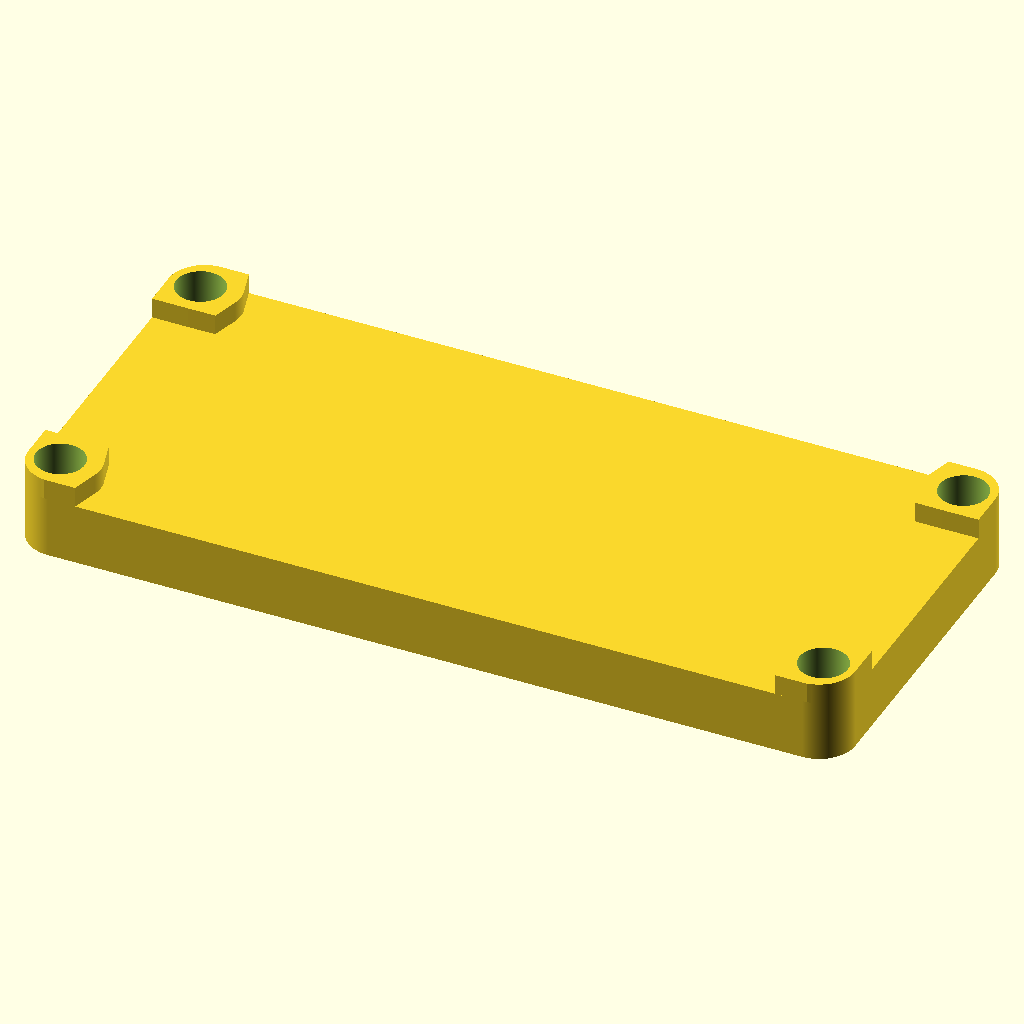
Cell 1: the model at its default parameters.
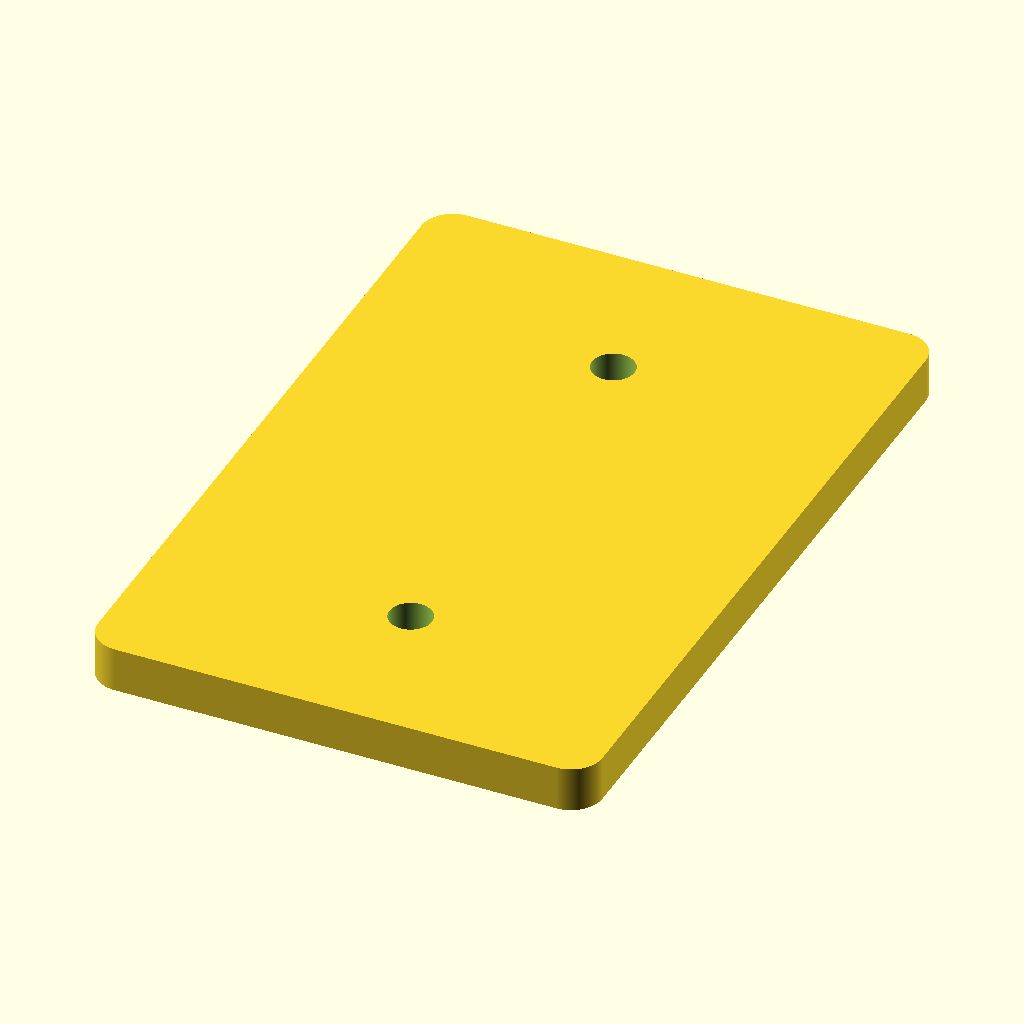
Cell 2 — preset "ssr".
All cells are drawn from the same view direction (rotation 55°, 0°, 25°, orthographic, colour scheme Cornfield), but the view is re-fitted for each cell, so position and scale can differ between cells as well as the parameter.
The OpenSCAD source (Parts/openscad/bttrelaymount.scad):
w = 80.32;
h = 36.19;
d = 6;
hspace = 74.17;
hs2 = hspace/2;
vspace = 29.21;
vs2 = vspace/2;
hole_size = 4.7;
_mountCenter = [w/2,h/2];
standoff_x = 6.15;
standoff_h = 2; // Standoff Height above mount top surface
filletRadius=3.5;
// holePlacements = [LL,UL,UR,LR]
holePlacements = [[(_mountCenter[0]-hs2),(_mountCenter[1]-vs2)],[(_mountCenter[0]-hs2),(_mountCenter[1]+vs2)],[(_mountCenter[0]+hs2),(_mountCenter[1]+vs2)],[(_mountCenter[0]+hs2),(_mountCenter[1]-vs2)]];

difference () { 
    union () {
        filletedCube(w,h,d,radius=filletRadius,height=d,center = false);
        //cube([w,h,d]);
        placeArraycube(holePlacements,standoff_x,6.98,standoff_h,d,radius=filletRadius);
    }
for (a = [0 : len(holePlacements) - 1 ])
{
    point=holePlacements[a];
    translate([point[0],point[1],0])
    {
        cylinder(d=hole_size,h=d+10);
    }
}
}

module placeArraycube(array,cx,cy,cz,zArray = 0,radius = 1) {
for (a = [0 : len(array) - 1 ])
    {
        point=array[a];
 cornerboolArray = [ for (i = [0 : len(array) - 1]) if (a == i) 1 else 0];
        translate([point[0],point[1],zArray]) 
        {
            filletedCube(cx,cy,cz,center = true,se=cornerboolArray[3],ne=cornerboolArray[2],nw=cornerboolArray[1],sw=cornerboolArray[0],radius=radius);
        }
    }
}


module roundedRectangle(size, radius, ne=1,nw=1, se=1, sw=1,center=true)
{
//local variables
x = size[0];
y = size[1];

//If center is false, we need to translate
if (center)
{
hull()
{
    // place 4 circles in the corners, with the given radius
    if(sw==1) {translate([(-x/2)+(radius), (-y/2)+(radius), 0])
    circle(r=radius);}

    if(se==1) {translate([(x/2)-(radius), (-y/2)+(radius), 0])
    circle(r=radius);}

    if (nw==1) {translate([(-x/2)+(radius), (y/2)-(radius), 0])
    circle(r=radius);}

    if(ne==1) {translate([(x/2)-(radius), (y/2)-(radius), 0])
    circle(r=radius);}
    
     if(nw==0) {translate([-x/4,y/4, 0])
     square([x/2,y/2],center=true);}
     
     if(ne==0) {translate([x/4,y/4, 0])
     square([x/2,y/2],center=true);}
     
     if(se==0) {translate([x/4,-y/4, 0])
     square([x/2,y/2],center=true);}
     
     if(sw==0) {translate([-x/4,-y/4, 0])
     square([x/2,y/2],center=true);}   
}
}
else
{
translate([x/2,y/2,0])
hull()
{
    // place 4 circles in the corners, with the given radius
    if(sw==1) {translate([(-x/2)+(radius), (-y/2)+(radius), 0])
    circle(r=radius);}

    if(se==1) {translate([(x/2)-(radius), (-y/2)+(radius), 0])
    circle(r=radius);}

    if (nw==1) {translate([(-x/2)+(radius), (y/2)-(radius), 0])
    circle(r=radius);}

    if(ne==1) {translate([(x/2)-(radius), (y/2)-(radius), 0])
    circle(r=radius);}
    
     if(nw==0) {translate([-x/4,y/4, 0])
     square([x/2,y/2],center=true);}
     
     if(ne==0) {translate([x/4,y/4, 0])
     square([x/2,y/2],center=true);}
     
     if(se==0) {translate([x/4,-y/4, 0])
     square([x/2,y/2],center=true);}
     
     if(sw==0) {translate([-x/4,-y/4, 0])
     square([x/2,y/2],center=true);}   
}
}
}

module filletedCube (cx,cy,cz,ne=1,nw=1,se=1,sw=1,center = true,radius=1,height) {
    linear_extrude(height = cz) {
        roundedRectangle([cx,cy],radius=radius,center = center,ne=ne,nw=nw,se=se,sw=sw);
    }
}

$fa = 1;
$fn = 1000;
Parameter table extracted from the source (name, type, default, range or options):
w: number, default 80.32
h: number, default 36.19
d: number, default 6
hspace: number, default 74.17
vspace: number, default 29.21
hole_size: number, default 4.7
standoff_x: number, default 6.15
standoff_h: number, default 2
filletRadius: number, default 3.5
